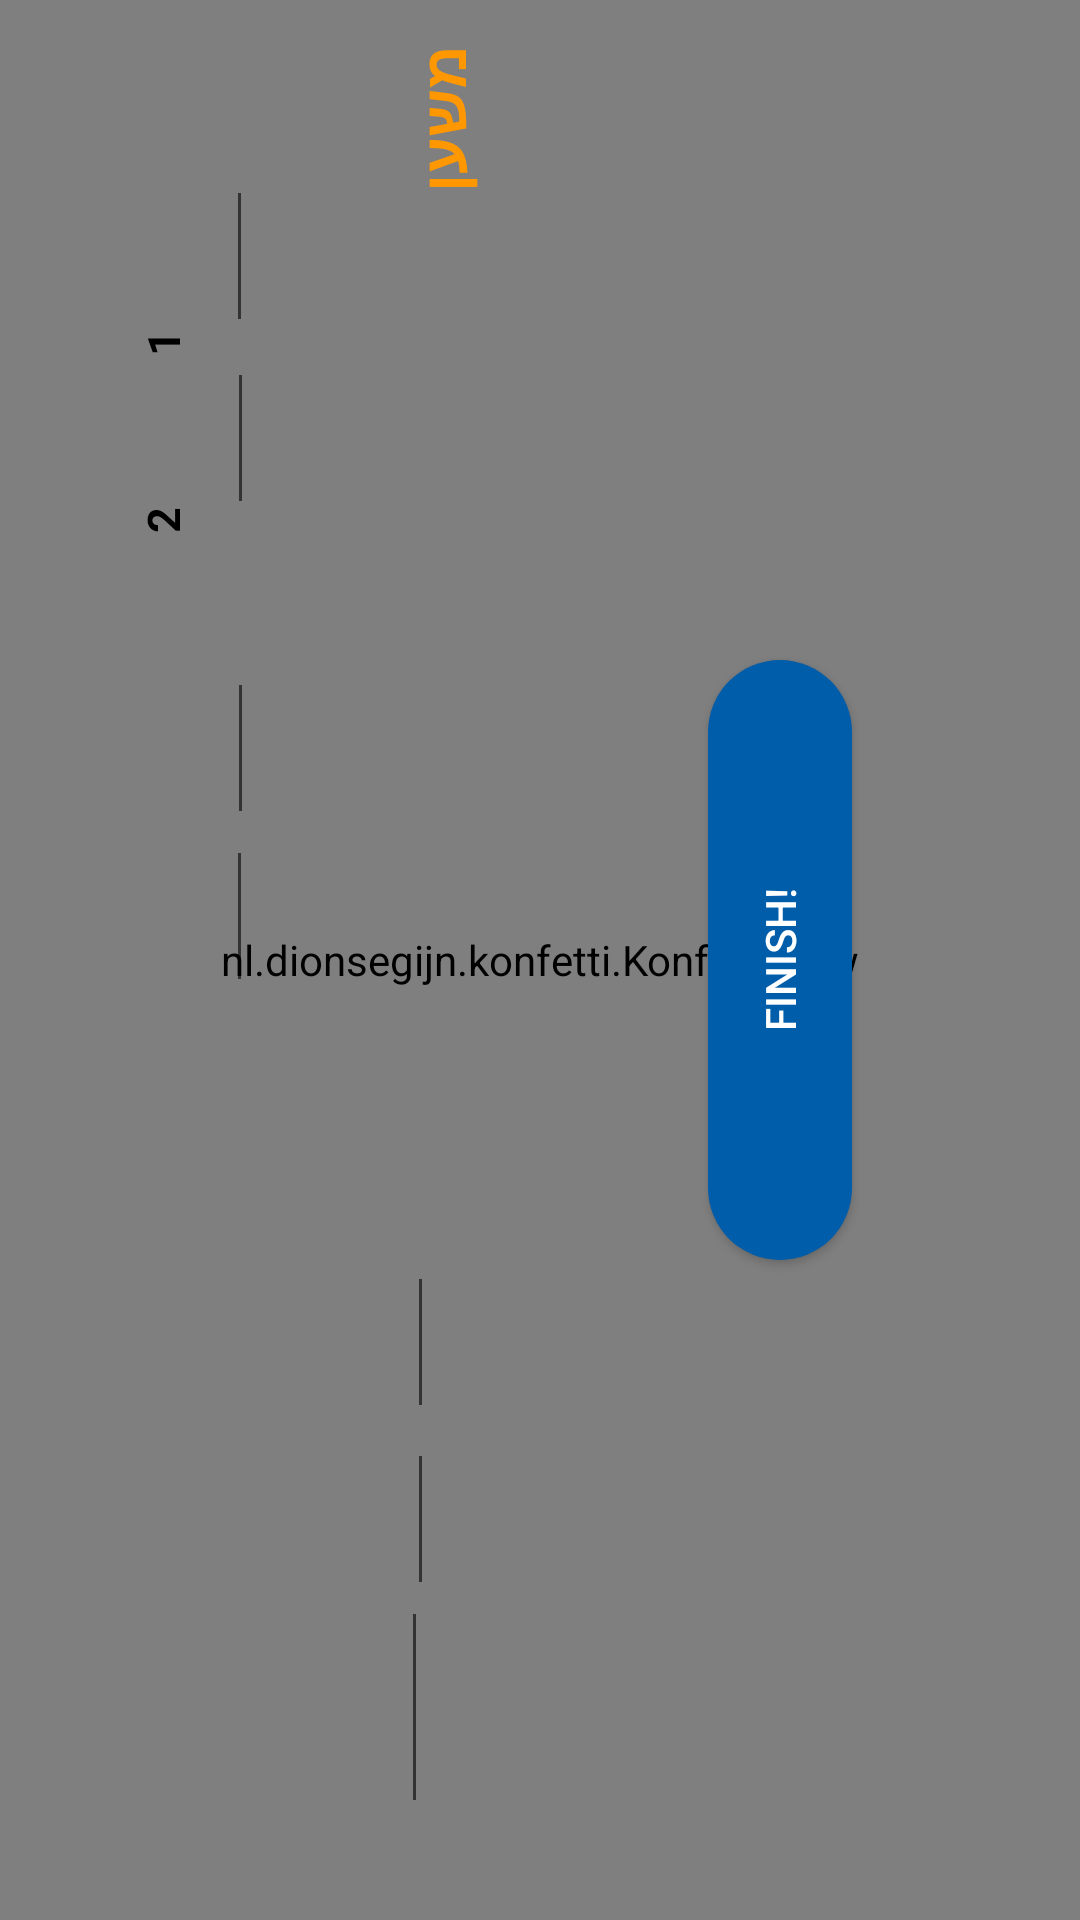

Produce the Android XML layout that renders to this screen, including the resource entries it uses.
<!-- AndroidManifest.xml: application theme Theme.MotoHunt -->
<!-- res/layout/layout_mission_eight.xml -->
<?xml version="1.0" encoding="utf-8"?>
<androidx.constraintlayout.widget.ConstraintLayout xmlns:android="http://schemas.android.com/apk/res/android"
    xmlns:app="http://schemas.android.com/apk/res-auto"
    xmlns:tools="http://schemas.android.com/tools"
    android:layout_width="match_parent"
    android:layout_height="match_parent"
    tools:context=".MissionManagerClass">


    <EditText
        android:id="@+id/edit_hazahav1"
        android:layout_width="50dp"
        android:layout_height="50dp"
        android:rotation="-90"
        android:singleLine="true"
        app:layout_constraintBottom_toBottomOf="parent"
        app:layout_constraintEnd_toEndOf="parent"
        app:layout_constraintHorizontal_bias="0.124"
        app:layout_constraintStart_toStartOf="parent"
        app:layout_constraintTop_toTopOf="parent"
        app:layout_constraintVertical_bias="0.571"
        tools:ignore="MissingConstraints" />

    <nl.dionsegijn.konfetti.KonfettiView
        android:id="@+id/viewKonfetti"
        android:layout_width="match_parent"
        android:layout_height="match_parent"

        android:focusedByDefault="true" />

    <EditText
        android:id="@+id/edit_beit1"
        android:layout_width="50dp"
        android:layout_height="50dp"
        android:rotation="-90"
        android:singleLine="true"

        android:imeOptions="flagNoExtractUi"
        app:layout_constraintBottom_toBottomOf="parent"
        app:layout_constraintEnd_toEndOf="parent"
        app:layout_constraintHorizontal_bias="0.125"
        app:layout_constraintStart_toStartOf="parent"
        app:layout_constraintTop_toTopOf="parent"
        app:layout_constraintVertical_bias="0.38"
        tools:ignore="MissingConstraints" />

    <EditText
        android:id="@+id/edit_gil1"
        android:layout_width="50dp"
        android:layout_height="50dp"
        android:rotation="-90"
        android:singleLine="true"

        android:imeOptions="flagNoExtractUi"
        app:layout_constraintBottom_toBottomOf="parent"
        app:layout_constraintEnd_toEndOf="parent"
        app:layout_constraintHorizontal_bias="0.124"
        app:layout_constraintStart_toStartOf="parent"
        app:layout_constraintTop_toTopOf="parent"
        app:layout_constraintVertical_bias="0.475"
        tools:ignore="MissingConstraints" />

    <EditText
        android:id="@+id/edit_kehilaty1"
        android:layout_width="70dp"
        android:layout_height="50dp"
        android:imeOptions="flagNoExtractUi"
        android:rotation="-90"
        android:singleLine="true"

        app:layout_constraintBottom_toBottomOf="parent"
        app:layout_constraintEnd_toEndOf="parent"
        app:layout_constraintHorizontal_bias="0.299"
        app:layout_constraintStart_toStartOf="parent"
        app:layout_constraintTop_toTopOf="parent"
        app:layout_constraintVertical_bias="0.922"
        tools:ignore="MissingConstraints" />

    <EditText
        android:id="@+id/edit_mercaz1"
        android:layout_width="50dp"
        android:layout_height="50dp"
        android:rotation="-90"
        android:singleLine="true"

        android:imeOptions="flagNoExtractUi"
        app:layout_constraintBottom_toBottomOf="parent"
        app:layout_constraintEnd_toEndOf="parent"
        app:layout_constraintHorizontal_bias="0.318"
        app:layout_constraintStart_toStartOf="parent"
        app:layout_constraintTop_toTopOf="parent"
        app:layout_constraintVertical_bias="0.716"
        tools:ignore="MissingConstraints" />

    <EditText
        android:id="@+id/edit_pais1"
        android:layout_width="50dp"
        android:layout_height="50dp"
        android:rotation="-90"
        android:imeOptions="flagNoExtractUi"
        android:singleLine="true"

        app:layout_constraintBottom_toBottomOf="parent"
        app:layout_constraintEnd_toEndOf="parent"
        app:layout_constraintHorizontal_bias="0.318"
        app:layout_constraintStart_toStartOf="parent"
        app:layout_constraintTop_toTopOf="parent"
        app:layout_constraintVertical_bias="0.816"
        tools:ignore="MissingConstraints" />

    <EditText
        android:id="@+id/edit_alon1"
        android:layout_width="50dp"
        android:layout_height="50dp"
        android:rotation="-90"
        android:singleLine="true"

        android:imeOptions="flagNoExtractUi"
        app:layout_constraintBottom_toBottomOf="parent"
        app:layout_constraintEnd_toEndOf="parent"
        app:layout_constraintHorizontal_bias="0.125"
        app:layout_constraintStart_toStartOf="parent"
        app:layout_constraintTop_toTopOf="parent"
        app:layout_constraintVertical_bias="0.205"
        tools:ignore="MissingConstraints" />

    <EditText
        android:id="@+id/edit_alon0"
        android:layout_width="50dp"
        android:layout_height="50dp"
        android:rotation="-90"
        android:singleLine="true"
        android:imeOptions="flagNoExtractUi"
        app:layout_constraintBottom_toBottomOf="parent"
        app:layout_constraintEnd_toEndOf="parent"
        app:layout_constraintHorizontal_bias="0.124"
        app:layout_constraintStart_toStartOf="parent"
        app:layout_constraintTop_toTopOf="parent"
        app:layout_constraintVertical_bias="0.102"
        tools:ignore="MissingConstraints" />

    <TextView
        android:id="@+id/mishan1"
        android:layout_width="wrap_content"
        android:layout_height="wrap_content"
        android:layout_gravity="center"
        android:rotation="-90"
        android:text="משען"
        android:textColor="@color/orange"
        android:textSize="20sp"
        android:textStyle="bold"
        app:layout_constraintBottom_toBottomOf="parent"
        app:layout_constraintEnd_toEndOf="parent"
        app:layout_constraintHorizontal_bias="0.396"
        app:layout_constraintStart_toStartOf="parent"
        app:layout_constraintTop_toTopOf="parent"
        app:layout_constraintVertical_bias="0.042"
        tools:ignore="MissingConstraints" />

    <TextView
        android:layout_width="wrap_content"
        android:layout_height="wrap_content"
        android:layout_gravity="center"
        android:rotation="-90"
        android:text="1"
        android:textColor="@color/black"
        android:textSize="15sp"
        android:textStyle="bold"
        app:layout_constraintBottom_toBottomOf="parent"
        app:layout_constraintEnd_toEndOf="parent"
        app:layout_constraintHorizontal_bias="0.141"
        app:layout_constraintStart_toStartOf="parent"
        app:layout_constraintTop_toTopOf="parent"
        app:layout_constraintVertical_bias="0.168"
        tools:ignore="MissingConstraints" />

    <TextView
        android:layout_width="wrap_content"
        android:layout_height="wrap_content"
        android:layout_gravity="center"
        android:rotation="-90"
        android:text="2"
        android:textColor="@color/black"
        android:textSize="15sp"
        android:textStyle="bold"
        app:layout_constraintBottom_toBottomOf="parent"
        app:layout_constraintEnd_toEndOf="parent"
        app:layout_constraintHorizontal_bias="0.141"
        app:layout_constraintStart_toStartOf="parent"
        app:layout_constraintTop_toTopOf="parent"
        app:layout_constraintVertical_bias="0.263"
        tools:ignore="MissingConstraints" />


    <androidx.appcompat.widget.AppCompatButton
        android:id="@+id/finish_mission_eight1"
        android:layout_width="200dp"
        android:layout_height="wrap_content"
        android:background="@drawable/btn_shape"
        android:padding="10dp"
        android:rotation="-90"
        android:text="@string/finish_button"
        android:textColor="@color/white"
        app:layout_constraintBottom_toBottomOf="parent"
        app:layout_constraintEnd_toEndOf="parent"
        app:layout_constraintHorizontal_bias="1.0"
        app:layout_constraintStart_toStartOf="parent"
        app:layout_constraintTop_toTopOf="parent"
        app:layout_constraintVertical_bias="0.5" />
</androidx.constraintlayout.widget.ConstraintLayout>
<!-- resources referenced by this layout -->
<resources>
  <color name="black">#FF000000</color>
  <color name="orange">#FF9800</color>
  <color name="white">#FFFFFFFF</color>
  <!-- drawable btn_shape (drawable) -->
  <?xml version="1.0" encoding="utf-8"?>
  <shape xmlns:android="http://schemas.android.com/apk/res/android">
      <corners android:radius="40dp"/>
      <solid android:color="@color/motoBlue"/>
  </shape>
  <string name="finish_button">Finish!</string>
  <style name="Theme.MotoHunt" parent="Theme.MaterialComponents.DayNight.NoActionBar">
          
          <item name="colorPrimary">@color/motoBlue</item>
          <item name="colorPrimaryVariant">@color/blue</item>
          <item name="colorOnPrimary">@color/white</item>
          
          <item name="colorSecondary">@color/teal_200</item>
          <item name="colorSecondaryVariant">@color/teal_700</item>
          <item name="colorOnSecondary">@color/black</item>
          
          <item name="windowActionBar">false</item>
          <item name="windowNoTitle">true</item>
          <item name="android:windowTranslucentNavigation">true</item>
          <item name="android:windowFullscreen">true</item>
      </style>
  <color name="motoBlue">#005DAA</color>
  <color name="blue">#3B4FBF</color>
  <color name="teal_200">#FF03DAC5</color>
  <color name="teal_700">#FF018786</color>
</resources>
